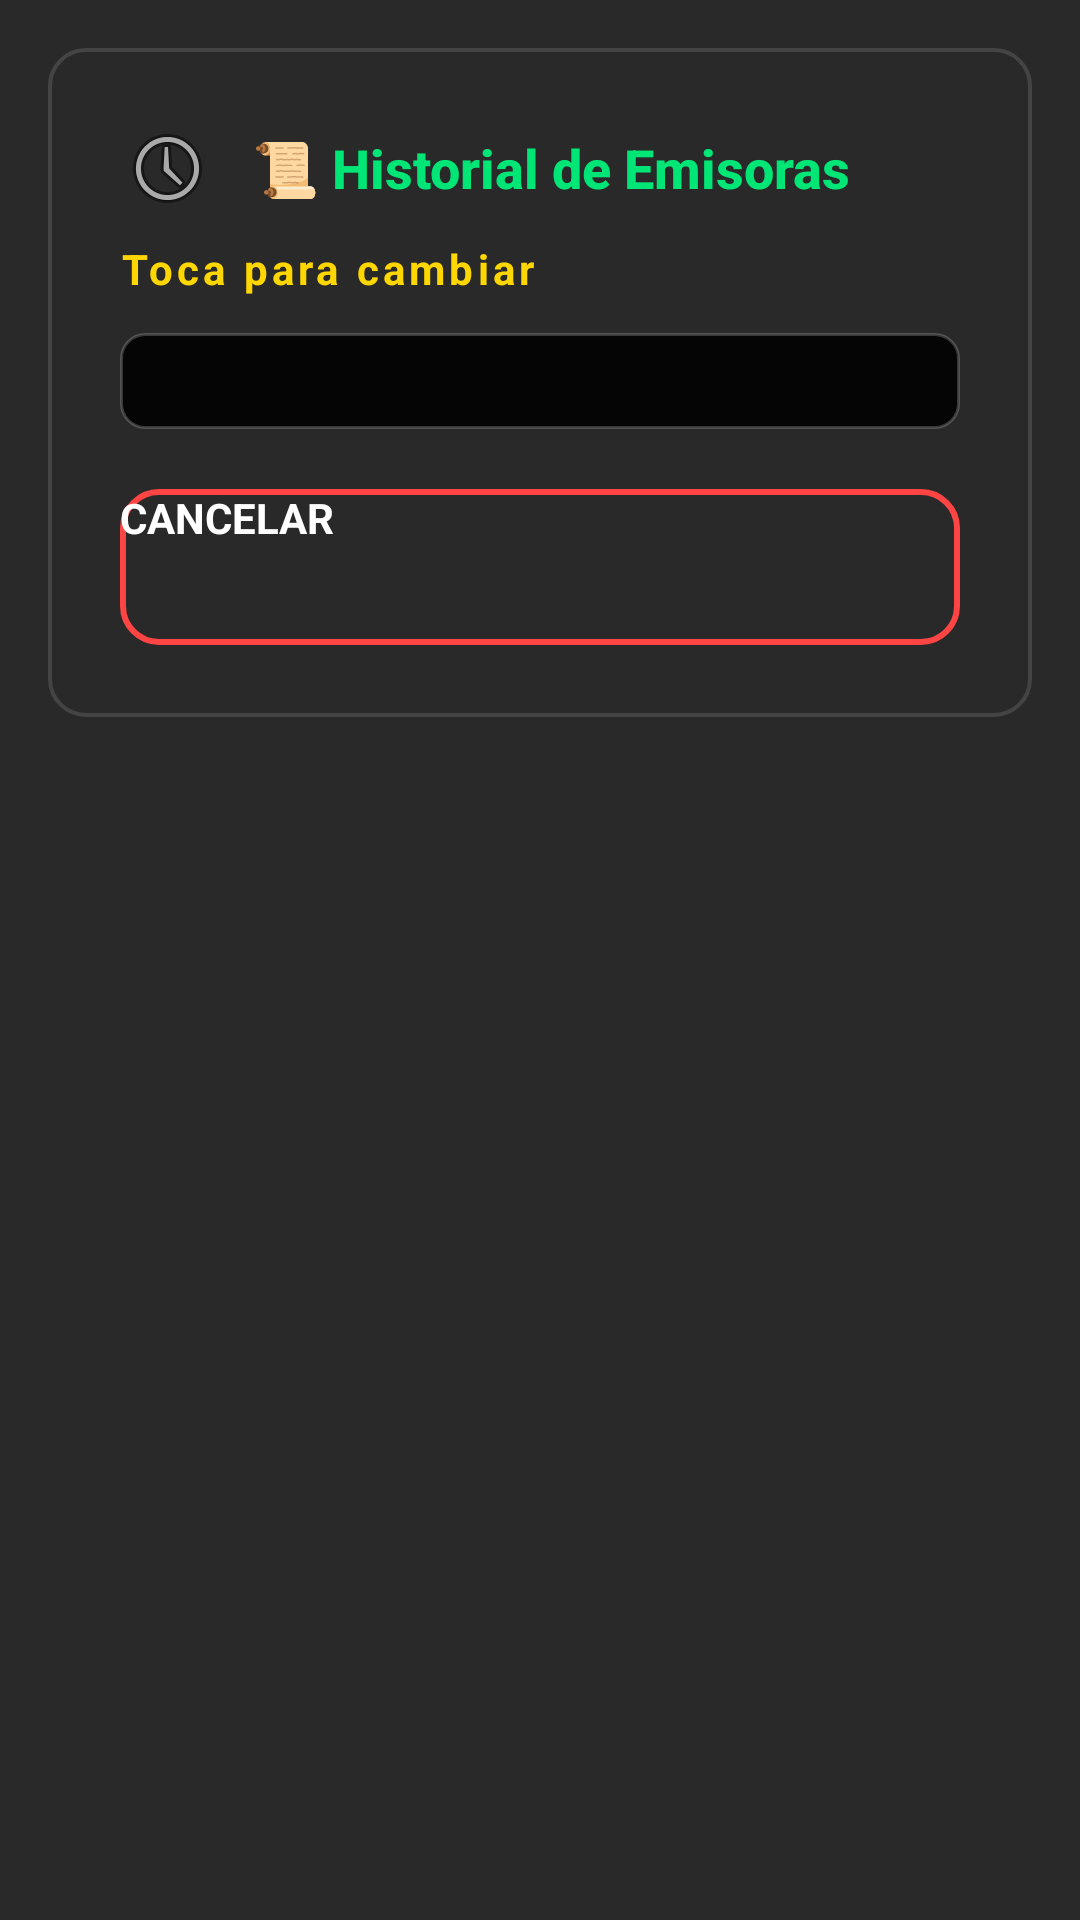

Reconstruct the res/layout file that produces this screen, plus the resources it refers to.
<!-- AndroidManifest.xml: application theme Theme.OpenRadioFm -->
<!-- res/layout/dialog_station_history.xml -->
<?xml version="1.0" encoding="utf-8"?>
<LinearLayout xmlns:android="http://schemas.android.com/apk/res/android"
    xmlns:app="http://schemas.android.com/apk/res-auto"
    xmlns:tools="http://schemas.android.com/tools"
    android:layout_width="500dp"
    android:layout_height="wrap_content"
    android:background="#E6121212"
    android:orientation="vertical"
    android:padding="16dp">

    <LinearLayout
        android:id="@+id/station_history_dialog_root"
        style="@style/DialogContainerStyle"
        android:clickable="false"
        android:focusable="false">

        <LinearLayout
            style="@style/DialogTitleLayout"
            android:layout_marginBottom="8dp">

            <ImageView
                android:layout_width="32dp"
                android:layout_height="32dp"
                android:layout_marginEnd="12dp"
                android:contentDescription="@null"
                android:src="@android:drawable/ic_menu_recent_history"
                app:tint="#00E676" />

            <TextView
                android:id="@+id/tvStationHistoryTitle"
                android:layout_width="0dp"
                android:layout_height="wrap_content"
                android:layout_weight="1"
                android:fontFamily="sans-serif-medium"
                android:text="@string/station_history"
                android:textColor="#00E676"
                android:textSize="18sp"
                android:textStyle="bold" />
        </LinearLayout>

        <TextView
            style="@style/DialogSubheaderText"
            android:layout_marginTop="0dp"
            android:text="@string/touch_to_change"
            tools:text="…" />

        <LinearLayout
            style="@style/DialogBoxStyle"
            android:clickable="false"
            android:focusable="false">

            <ListView
                android:id="@+id/lvStationHistory"
                android:layout_width="match_parent"
                android:layout_height="wrap_content"
                android:clipToPadding="false"
                android:divider="@android:color/transparent"
                android:dividerHeight="8dp"
                android:maxHeight="400dp"
                android:scrollbars="vertical"
                tools:listitem="@layout/item_fav_file_row" />
        </LinearLayout>

        <androidx.appcompat.widget.AppCompatButton
            android:id="@+id/btnCancelStationHistory"
            android:layout_width="match_parent"
            android:layout_height="wrap_content"
            android:layout_marginTop="8dp"
            android:background="@drawable/bg_glass_card_red"
            android:minHeight="52dp"
            android:text="@string/cancel"
            android:textAllCaps="true"
            android:textColor="@color/white"
            android:textSize="14sp"
            android:textStyle="bold" />
    </LinearLayout>
</LinearLayout>
<!-- res/layout/item_fav_file_row.xml (included above) -->
<?xml version="1.0" encoding="utf-8"?>
<TextView xmlns:android="http://schemas.android.com/apk/res/android"
    android:id="@+id/tvFavFileName"
    android:layout_width="match_parent"
    android:layout_height="wrap_content"
    android:background="@drawable/bg_submenu_box"
    android:gravity="center_vertical"
    android:minHeight="48dp"
    android:padding="12dp"
    android:textColor="@color/white"
    android:textSize="15sp"
    android:textStyle="bold" />
<!-- resources referenced by this layout -->
<resources>
  <color name="white">#FFFFFF</color>
  <!-- drawable bg_glass_card_red (drawable) -->
  <?xml version="1.0" encoding="utf-8"?>
  <shape xmlns:android="http://schemas.android.com/apk/res/android"
      android:shape="rectangle">
      
      <solid android:color="#00000000" />
      <corners android:radius="12dp" />
      <stroke
          android:width="2dp"
          android:color="@color/skin_red" />
  </shape>
  <!-- drawable bg_submenu_box (drawable) -->
  <?xml version="1.0" encoding="utf-8"?>
  <shape xmlns:android="http://schemas.android.com/apk/res/android">
      <solid android:color="#E6000000" />
      <corners android:radius="8dp" />
      <stroke android:width="1dp" android:color="#33FFFFFF" />
      <padding android:left="12dp" android:top="12dp" android:right="12dp" android:bottom="12dp" />
  </shape>
  <string name="cancel">Cancelar</string>
  <string name="station_history">📜 Historial de Emisoras</string>
  <string name="touch_to_change">Toca para cambiar</string>
  <style name="DialogBoxStyle">
          <item name="android:layout_width">match_parent</item>
          <item name="android:layout_height">wrap_content</item>
          <item name="android:orientation">vertical</item>
          <item name="android:background">@drawable/bg_submenu_box</item>
          <item name="android:padding">16dp</item>
          <item name="android:layout_marginBottom">12dp</item>
          <item name="android:clickable">true</item>
          <item name="android:focusable">true</item>
      </style>
  <style name="DialogContainerStyle">
          <item name="android:layout_width">match_parent</item>
          <item name="android:layout_height">wrap_content</item>
          <item name="android:orientation">vertical</item>
          <item name="android:background">@drawable/bg_glass_card_classic</item>
          <item name="android:padding">24dp</item>
      </style>
  <style name="DialogSubheaderText">
          <item name="android:layout_width">match_parent</item>
          <item name="android:layout_height">wrap_content</item>
          <item name="android:textColor">#FFD700</item> 
          <item name="android:textSize">14sp</item>
          <item name="android:textStyle">bold</item>
          <item name="android:letterSpacing">0.1</item>
          <item name="android:layout_marginBottom">12dp</item>
          <item name="android:layout_marginTop">8dp</item>
      </style>
  <style name="DialogTitleLayout">
          <item name="android:layout_width">match_parent</item>
          <item name="android:layout_height">wrap_content</item>
          <item name="android:gravity">center_vertical</item>
          <item name="android:orientation">horizontal</item>
          <item name="android:layout_marginBottom">24dp</item>
      </style>
  <style name="Theme.OpenRadioFm" parent="Theme.AppCompat.NoActionBar">
          
          <item name="colorPrimary">@color/brand_orange</item>
          <item name="colorPrimaryDark">@color/black_background</item>
          <item name="colorAccent">@color/brand_orange</item>
          
          <item name="android:windowBackground">@color/black_background</item>
          <item name="android:textColor">@color/text_primary</item>
          
          
          <item name="android:windowNoTitle">true</item>
          <item name="android:windowFullscreen">true</item>
      </style>
  <color name="skin_red">#FF4444</color>
  <!-- drawable bg_glass_card_classic (drawable) -->
  <?xml version="1.0" encoding="utf-8"?>
  <shape xmlns:android="http://schemas.android.com/apk/res/android">
      
      <solid android:color="#00000000" />
      
      
      <stroke
          android:width="1.2dp"
          android:color="#33B0B0B0" />
      
      
      <corners android:radius="12dp" />
  </shape>
  <color name="brand_orange">#FF8C00</color>
  <color name="black_background">#000000</color>
  <color name="text_primary">#E0E0E0</color>
</resources>
